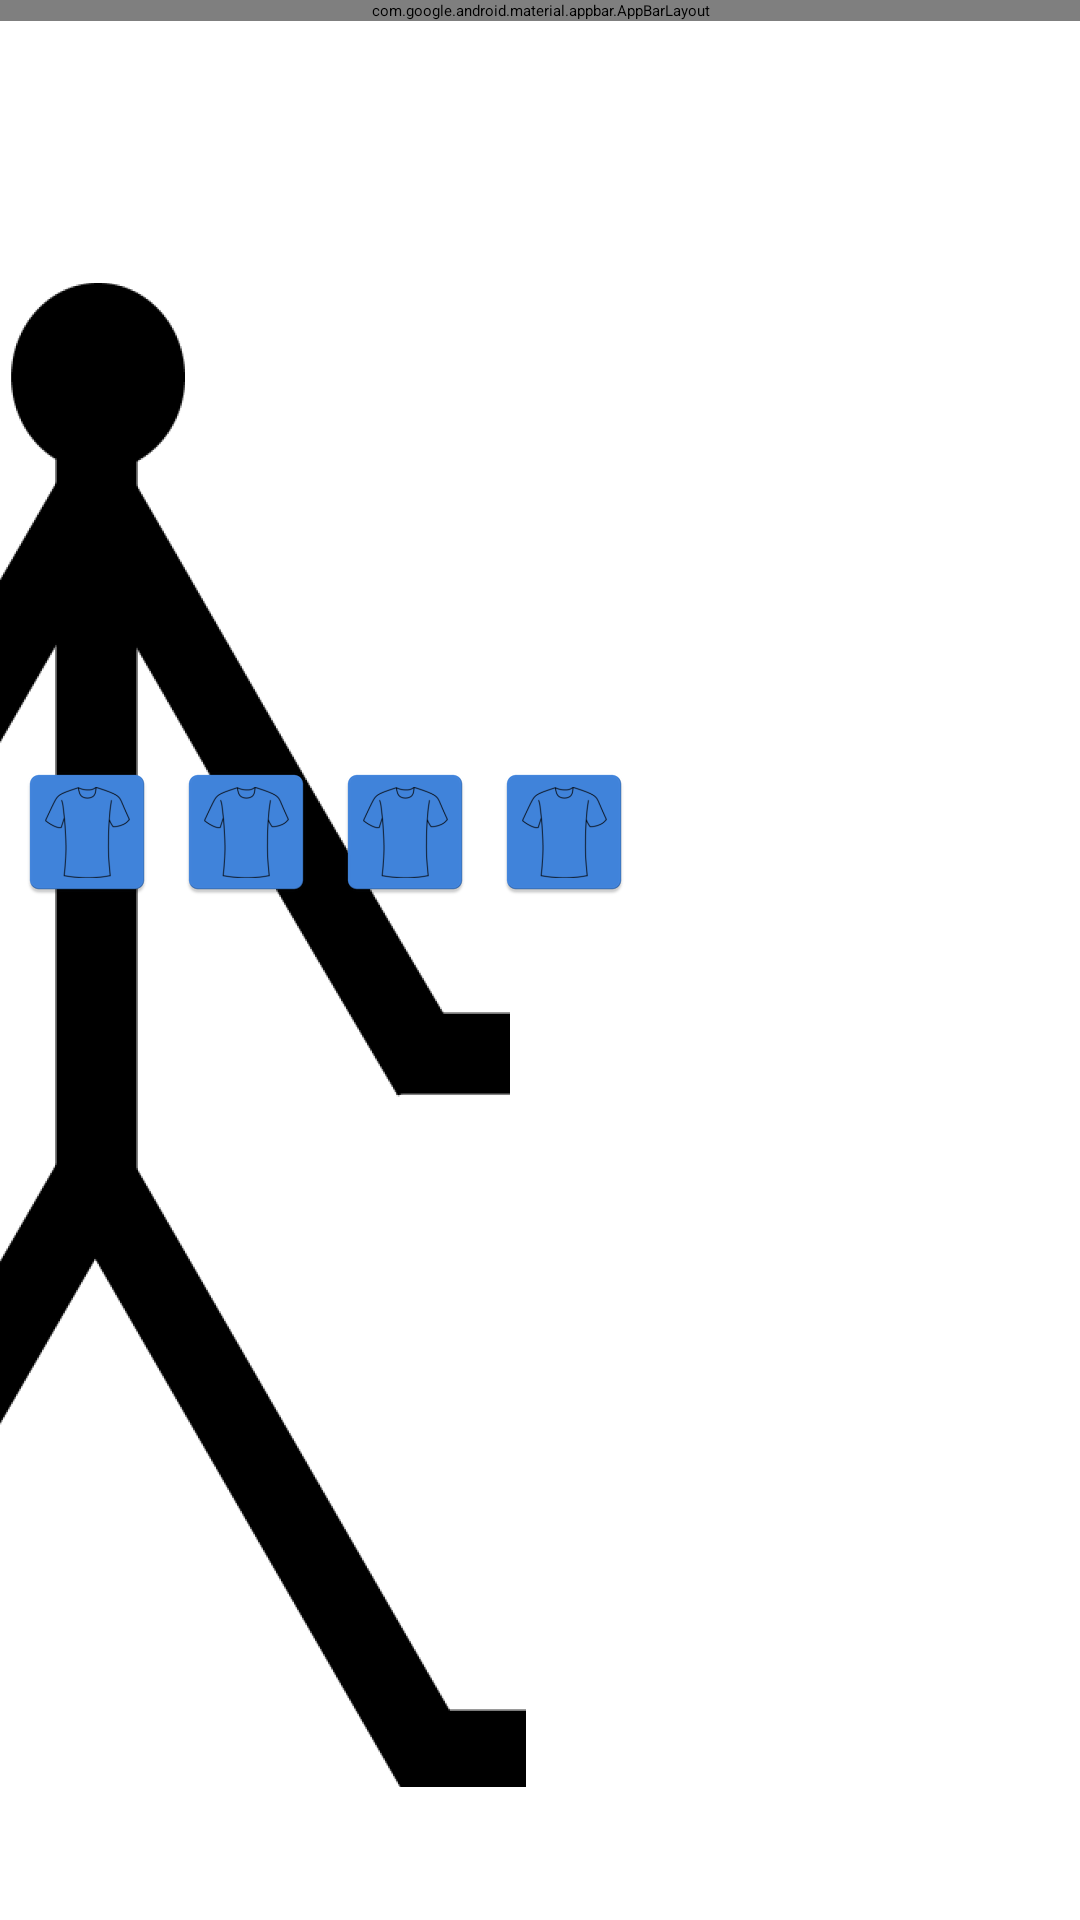

Android layout source for this screen:
<!-- AndroidManifest.xml: application theme Theme.WhatShouldIWear -->
<!-- res/layout/activity_main.xml -->
<?xml version="1.0" encoding="utf-8"?>
<androidx.coordinatorlayout.widget.CoordinatorLayout
    android:layout_width="match_parent"
    android:layout_height="match_parent"
    xmlns:android="http://schemas.android.com/apk/res/android"
    xmlns:app="http://schemas.android.com/apk/res-auto">
    
    <com.google.android.material.appbar.AppBarLayout
        android:layout_width="match_parent"
        android:layout_height="wrap_content"
        xmlns:android="http://schemas.android.com/apk/res/android">
        <com.google.android.material.appbar.MaterialToolbar
            android:id="@+id/sharedAppBar"
            android:layout_height="wrap_content"
            android:layout_width="match_parent"
            app:title="@string/app_name"
            app:menu="@menu/top_app_bar"
            style="@style/Widget.MaterialComponents.Toolbar.Primary" />
    </com.google.android.material.appbar.AppBarLayout>
    <FrameLayout
        android:layout_width="match_parent"
        android:layout_height="match_parent">
        <ImageView
            android:layout_width="match_parent"
            android:layout_height="match_parent"
            android:translationX="@dimen/person02_translateX"
            android:layout_marginTop="@dimen/person02_marginTop"
            android:scaleY="@fraction/person02_scaleY"
            android:scaleX="@fraction/person02_scaleX"
            android:src="@drawable/person_02" />
    </FrameLayout>
    <LinearLayout
        android:layout_width="match_parent"
        android:layout_height="match_parent"
        android:layout_marginTop="@dimen/actionbar_height"
        android:orientation="vertical">

        <LinearLayout
            android:id="@+id/personhead"
            android:layout_width="match_parent"
            android:layout_height="wrap_content"
            android:layout_gravity="top"
            android:layout_marginTop="@dimen/personhead_marginTop"
            android:layout_weight="1"
            android:orientation="horizontal">

            <ImageView
                android:id="@+id/personhead_one"
                android:layout_width="wrap_content"
                android:layout_height="wrap_content"
                android:layout_marginLeft="@dimen/personitem_margin"
                android:src="@mipmap/ic_ballcap_01"></ImageView>

            <ImageView
                android:id="@+id/personhead_two"
                android:layout_width="wrap_content"
                android:layout_height="wrap_content"
                android:layout_marginLeft="@dimen/personitem_margin"
                android:src="@mipmap/ic_ballcap_01"></ImageView>

            <ImageView
                android:id="@+id/personhead_three"
                android:layout_width="wrap_content"
                android:layout_height="wrap_content"
                android:layout_marginLeft="@dimen/personitem_margin"
                android:src="@mipmap/ic_ballcap_01"></ImageView>

            <ImageView
                android:id="@+id/personhead_four"
                android:layout_width="wrap_content"
                android:layout_height="wrap_content"
                android:layout_marginLeft="@dimen/personitem_margin"
                android:src="@mipmap/ic_ballcap_01"></ImageView>
        </LinearLayout>

        <LinearLayout
            android:id="@+id/persontop"
            android:layout_width="match_parent"
            android:layout_height="wrap_content"
            android:layout_gravity="top"
            android:layout_marginTop="@dimen/personitem_margin"
            android:layout_weight="1"
            android:orientation="horizontal">

            <ImageView
                android:id="@+id/persontop_one"
                android:layout_width="wrap_content"
                android:layout_height="wrap_content"
                android:layout_marginLeft="@dimen/personitem_margin"
                android:src="@mipmap/ic_tshirt"></ImageView>

            <ImageView
                android:id="@+id/persontop_two"
                android:layout_width="wrap_content"
                android:layout_height="wrap_content"
                android:layout_marginLeft="@dimen/personitem_margin"
                android:src="@mipmap/ic_tshirt"></ImageView>

            <ImageView
                android:id="@+id/persontop_three"
                android:layout_width="wrap_content"
                android:layout_height="wrap_content"
                android:layout_marginLeft="@dimen/personitem_margin"
                android:src="@mipmap/ic_tshirt"></ImageView>

            <ImageView
                android:id="@+id/persontop_four"
                android:layout_width="wrap_content"
                android:layout_height="wrap_content"
                android:layout_marginLeft="@dimen/personitem_margin"
                android:src="@mipmap/ic_tshirt"></ImageView>
        </LinearLayout>

        <LinearLayout
            android:id="@+id/personbottom"
            android:layout_width="match_parent"
            android:layout_height="wrap_content"
            android:layout_gravity="bottom"
            android:layout_marginTop="@dimen/personitem_margin"
            android:layout_weight="1"
            android:orientation="horizontal">
            <ImageView
                android:id="@+id/personbottom_one"
                android:layout_width="wrap_content"
                android:layout_height="wrap_content"
                android:layout_marginLeft="@dimen/personitem_margin"
                android:src="@mipmap/ic_longpants_01"></ImageView>

            <ImageView
                android:id="@+id/personbottom_two"
                android:layout_width="wrap_content"
                android:layout_height="wrap_content"
                android:layout_marginLeft="@dimen/personitem_margin"
                android:src="@mipmap/ic_longpants_01"></ImageView>

            <ImageView
                android:id="@+id/personbottom_three"
                android:layout_width="wrap_content"
                android:layout_height="wrap_content"
                android:layout_marginLeft="@dimen/personitem_margin"
                android:src="@mipmap/ic_longpants_01"></ImageView>

            <ImageView
                android:id="@+id/personbottom_four"
                android:layout_width="wrap_content"
                android:layout_height="wrap_content"
                android:layout_marginLeft="@dimen/personitem_margin"
                android:src="@mipmap/ic_longpants_01"></ImageView>
        </LinearLayout>

        <com.google.android.material.floatingactionbutton.FloatingActionButton
            android:layout_width="wrap_content"
            android:layout_height="wrap_content"
            android:layout_gravity="end"
            android:layout_margin="@dimen/personitem_margin"
            app:backgroundTint="@color/red"
            app:srcCompat="@drawable/heart_05"
            android:visibility="invisible"/>
    </LinearLayout>
</androidx.coordinatorlayout.widget.CoordinatorLayout>
<!-- resources referenced by this layout -->
<resources>
  <color name="red">#e01e10</color>
  <dimen name="actionbar_height">60dp</dimen>
  <dimen name="person02_marginTop">50dp</dimen>
  <dimen name="person02_translateX">-150dp</dimen>
  <dimen name="personhead_marginTop">30dp</dimen>
  <dimen name="personitem_margin">5dp</dimen>
  <!-- drawable heart_05: png bitmap (drawable-v24, 9523 bytes) -->
  <!-- drawable person_02: png bitmap (drawable-v24, 34095 bytes) -->
  <!-- mipmap ic_ballcap_01 (mipmap-anydpi-v26) -->
  <?xml version="1.0" encoding="utf-8"?>
  <adaptive-icon xmlns:android="http://schemas.android.com/apk/res/android">
      <background android:drawable="@color/ic_ballcap_01_background"/>
      <foreground android:drawable="@mipmap/ic_ballcap_01_foreground"/>
  </adaptive-icon>
  <!-- mipmap ic_longpants_01 (mipmap-anydpi-v26) -->
  <?xml version="1.0" encoding="utf-8"?>
  <adaptive-icon xmlns:android="http://schemas.android.com/apk/res/android">
      <background android:drawable="@color/ic_longpants_01_background"/>
      <foreground android:drawable="@mipmap/ic_longpants_01_foreground"/>
  </adaptive-icon>
  <!-- mipmap ic_tshirt: png bitmap (mipmap-hdpi, 1892 bytes) -->
  <string name="app_name">What Should I Wear</string>
  <style name="Theme.WhatShouldIWear" parent="Theme.MaterialComponents.DayNight.DarkActionBar">
          
          <item name="colorPrimary">@color/yellow_1</item>
          <item name="colorPrimaryVariant">@color/yellow_2</item>
          <item name="colorOnPrimary">@color/white</item>
          
          <item name="colorSecondary">@color/pink_3</item>
          <item name="colorSecondaryVariant">@color/blue_1</item>
          <item name="colorOnSecondary">@color/black</item>
          
          <item name="android:statusBarColor" tools:targetApi="l">?attr/colorPrimaryVariant</item>
          
      </style>
  <color name="ic_ballcap_01_background">#3DDC84</color>
  <color name="ic_longpants_01_background">#3DDC84</color>
  <color name="yellow_1">#f5d142</color>
  <color name="yellow_2">#e3ba17</color>
  <color name="white">#FFFFFFFF</color>
  <color name="pink_3">#ff63b6</color>
  <color name="blue_1">#daedf2</color>
  <color name="black">#FF000000</color>
</resources>
